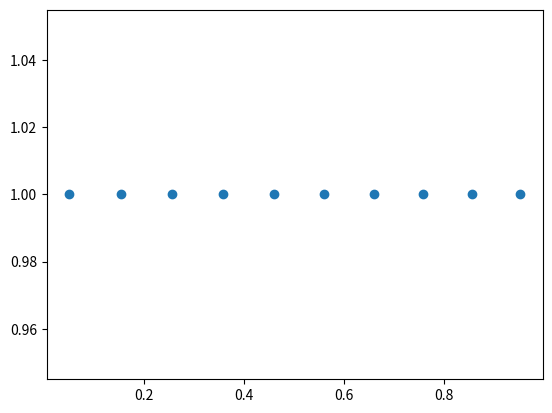

Generate this figure with matplotlib:
#!/usr/bin/env python

# k-means.py
# Purpose:
#   Test k-means clustering with some (artificial) particle data to find
#   "clusters" of particles. Particle parameters to be studied include
#   position, velocity, and force.

import numpy as np
import matplotlib.pyplot as plt


### Initialize "fake" particle data ###
# To start, look at a two-dimensional grid of (nx,ny) particles in a domain of
#  size Lx,Ly

Lx = 1.
Ly = 1.
nx = 10.
ny = 10.

dx = Lx / nx
dy = Ly / ny

x = 0.5*dx + np.arange(nx)*dx + 0.01*np.sin(np.pi*np.arange(nx)/nx)
print(x)


plt.figure()
plt.plot(x, np.ones_like(x), 'o')
plt.savefig("tmp.png")
